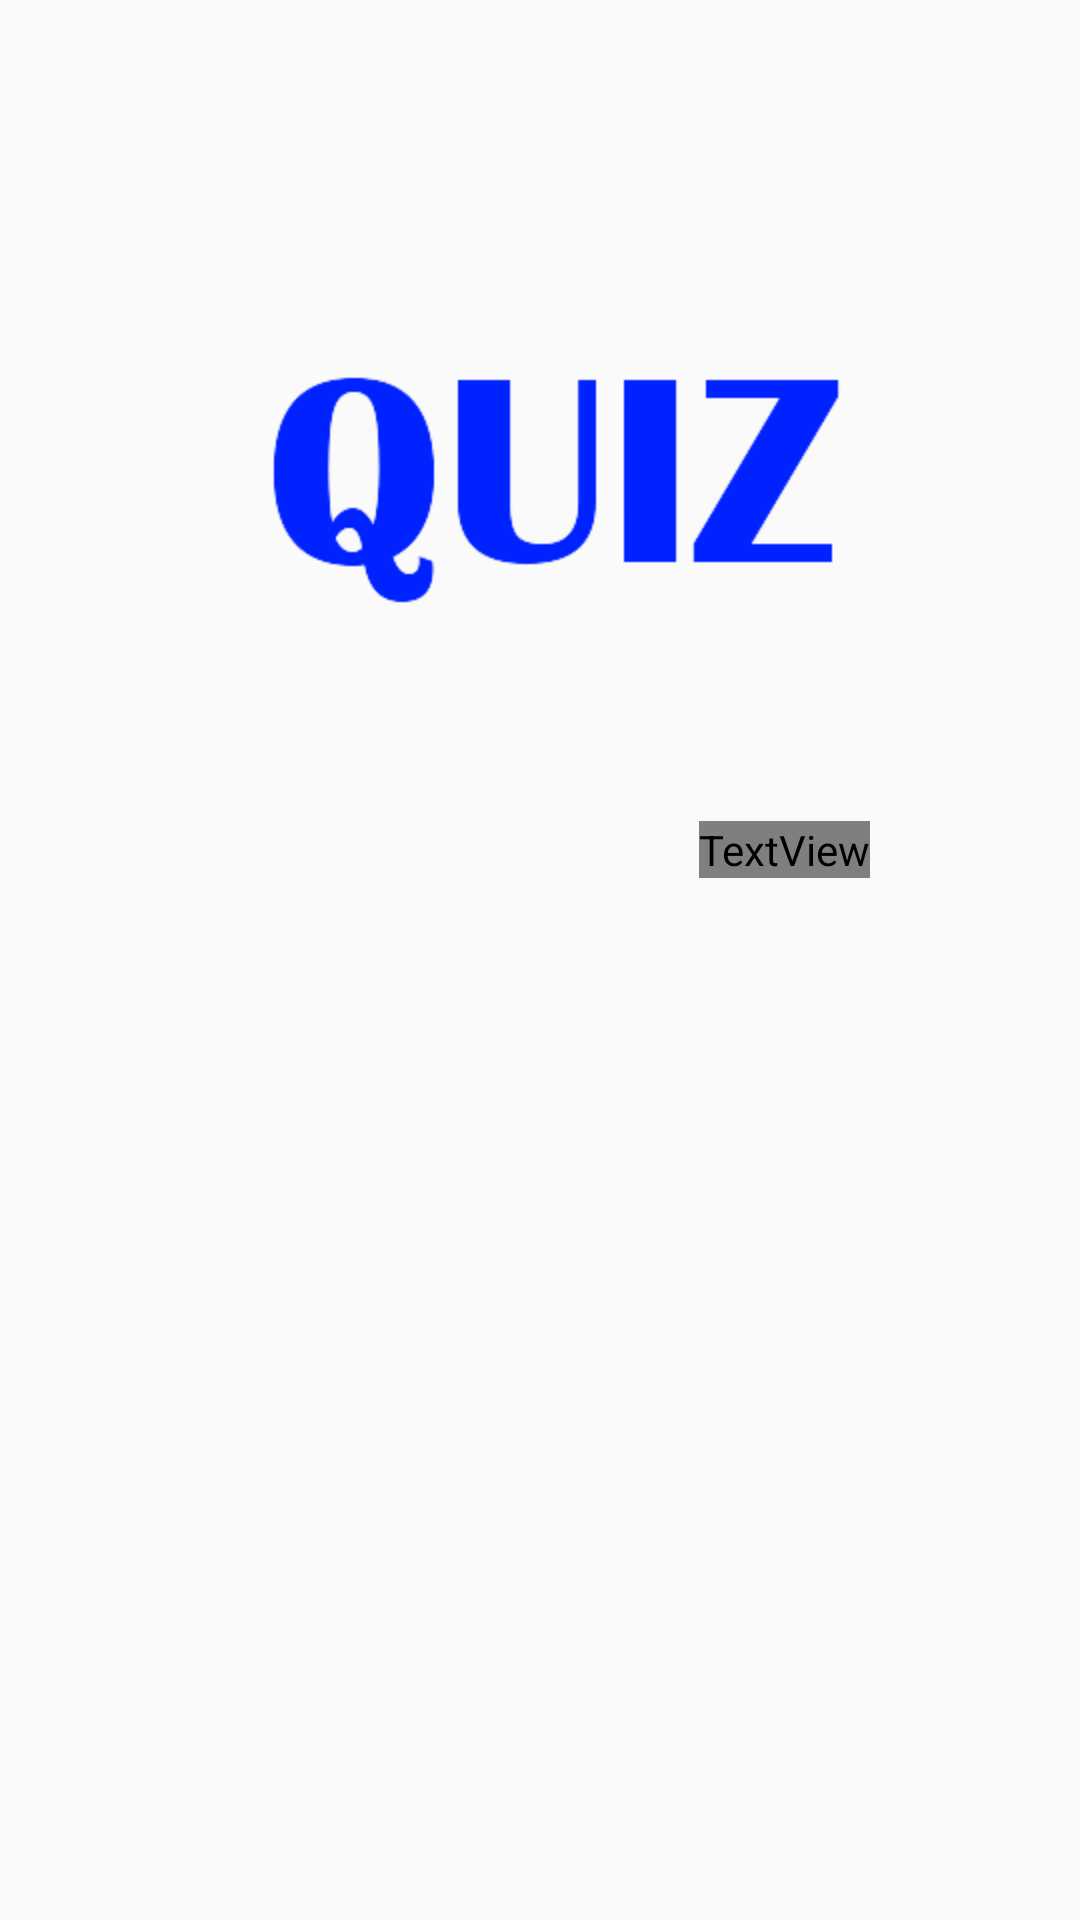

Layout XML and referenced resources for this Android screen:
<!-- AndroidManifest.xml: application theme AppTheme -->
<!-- res/layout/header_nav.xml -->
<?xml version="1.0" encoding="utf-8"?>
<RelativeLayout xmlns:android="http://schemas.android.com/apk/res/android"
    xmlns:tools="http://schemas.android.com/tools"
    android:layout_width="match_parent"
    android:layout_height="200dp"
    android:background="@color/light_blue"
    android:orientation="vertical">

    <LinearLayout
        android:layout_width="match_parent"
        android:layout_height="wrap_content"
        android:gravity="end"
        android:orientation="vertical">

        <ImageView
            android:layout_width="wrap_content"
            android:layout_height="wrap_content"
            android:layout_gravity="end"
            android:src="@drawable/bgquiz"
            tools:ignore="ContentDescription" />

        <TextView
            android:layout_width="wrap_content"
            android:layout_height="wrap_content"
            android:text="@string/quiz_app_navigation_menu"
            android:layout_marginTop="-60dp"
            android:layout_marginEnd="70dp"
            android:textColor="@color/white"
            android:fontFamily="@font/roboto_bold"
            android:textStyle="bold"
            android:textSize="15sp"
          />


    </LinearLayout>

</RelativeLayout>
<!-- resources referenced by this layout -->
<resources>
  <!-- drawable bgquiz: png bitmap (drawable-hdpi, 13433 bytes) -->
  <string name="quiz_app_navigation_menu">QUIZ APP NAVIGATION MENU</string>
  <style name="AppTheme" parent="Theme.AppCompat.Light.NoActionBar">
          
          <item name="colorPrimary">@color/colorPrimary</item>
          <item name="colorPrimaryDark">@color/colorPrimaryDark</item>
          <item name="colorAccent">@color/colorAccent</item>
  
          <item name="android:windowContentTransitions">true</item>
      </style>
  <!-- not gathered from this repository: default colours our renderer supplied (Android Studio template values) -->
  <color name="white">#FFFFFFFF</color>
  <color name="colorPrimary">#FF6200EE</color>
  <color name="colorPrimaryDark">#FF3700B3</color>
  <color name="colorAccent">#FF03DAC5</color>
</resources>
